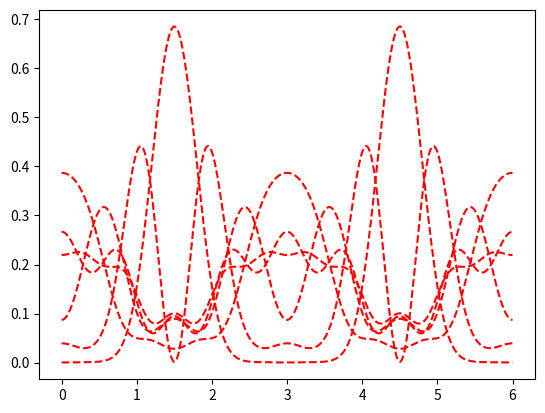

Here is the Python script that generated this plot: (Note: this script raises an exception after producing the figure.)
class diatomic:
    def __init__(self,bounds,dx,atomLocations,wellWidth,nBasis,V):

        from numpy import arange, zeros_like
        #Here we define our problem, basically BC's and IC's
        self.bounds = bounds
        self.dx = dx
        self.atomLocations = atomLocations
        self.wellWidth = wellWidth
        self.nBasis = nBasis
        self.x = arange(bounds[0], bounds[1]+dx, dx)
        self.a = bounds[1] - bounds[0]
        self.V = zeros_like(self.x)

        for iatom,atom in enumerate(self.atomLocations):
            self.V[(self.x > atom - self.wellWidth/2) & (self.x < atom + self.wellWidth/2)] = V[iatom]

    def basis(self,n,k,x):
        #The evaluates the wave function
        from numpy import sqrt, exp, pi
        return 1/sqrt(self.a) * exp(complex(0,1) * (2 * pi * n * x/self.a + k * x))

    def DDbasis(self,n,k,x):
        from numpy import sqrt, exp, pi
        #returns the derivative of the basis function
        #Useful for calculating kinetic energy PDF
        return -1/sqrt(self.a) * (2*pi*n/self.a+k)**2 *exp(complex(0,1) * (2 * pi * n * x/self.a + k * x))

    def HamiltonianMatrix(self,k):
        #We will build our eval/evec problem
        from numpy import zeros

        self.k = k
        self.H = zeros([self.nBasis+1,self.nBasis+1],dtype = complex)
        for iindex,ibasis in enumerate(range(-self.nBasis//2, self.nBasis//2 + 1)):#Iterate over all atoms
            for jindex,jbasis in enumerate(range(-self.nBasis//2, self.nBasis//2 + 1)):
                self.H[iindex,jindex] = self.dx * sum(self.basis(ibasis,k,self.x).conjugate() * self.V * self.basis(jbasis,k,self.x)) + self.KE(ibasis,jbasis)
                #Make matrix out of integral and then sum of potential and kinetic energy terms
        print(self.H)

    def KE(self,i,j):
        return -self.dx * sum(self.basis(i,self.k,self.x).conjugate() * self.DDbasis(j,self.k,self.x))
        #calculate kinetic energy

    def solveProblem(self):
        from numpy.linalg import eig
        #use nunpy to solve our eignevalue problem
        vals,self.vecs = eig(self.H)
        self.key = sorted(range(len(vals)), key = lambda x:vals[x])#sort the indeces according to the eigenvals
        self.vals = sorted(vals)

    def plotSolution(self,n):
        from numpy import zeros_like,linspace
        from matplotlib.pyplot import plot,figure,show
        
        plotx,dx = linspace(0,2 * self.a, 1000,retstep = True)
        solVec = self.vecs[:,self.key[n]]
        gsWaveFunc = zeros_like(plotx,dtype = complex)
        for iindex,ibasis in enumerate(range(-self.nBasis//2, self.nBasis//2 + 1)):
            gsWaveFunc += solVec[iindex] * self.basis(ibasis,self.k,plotx)
            #wavefunction is sum of individual solutions
        
        normalization = dx * sum(gsWaveFunc.conjugate() * gsWaveFunc)
        figure(1)
        plot(plotx,gsWaveFunc.conjugate() * gsWaveFunc / normalization,'r--')#plot wavefunction and square of wavefunction
        show()

from numpy import pi
nBasis = 5
dx = 0.001
bounds = [0,3]
atomLocations = [1.5]
wellWidth = 1
V = [-20]
myMolecule = diatomic(bounds,dx,atomLocations,wellWidth,nBasis,V)
myMolecule.HamiltonianMatrix(pi/3/2)
myMolecule.solveProblem()
for i in range(50):
    myMolecule.plotSolution(i)
